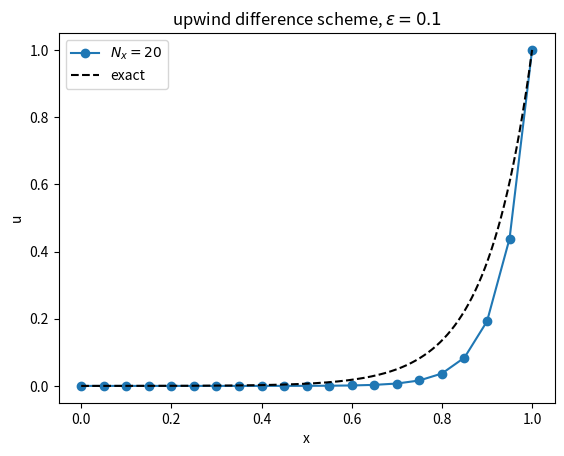
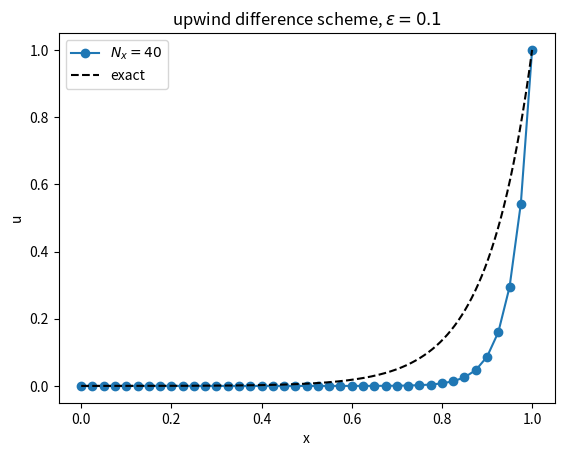
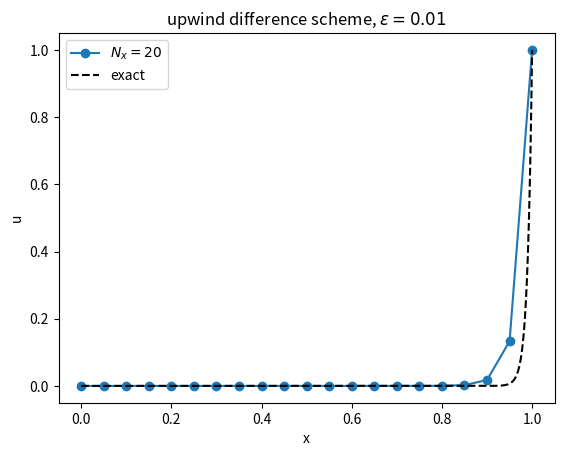
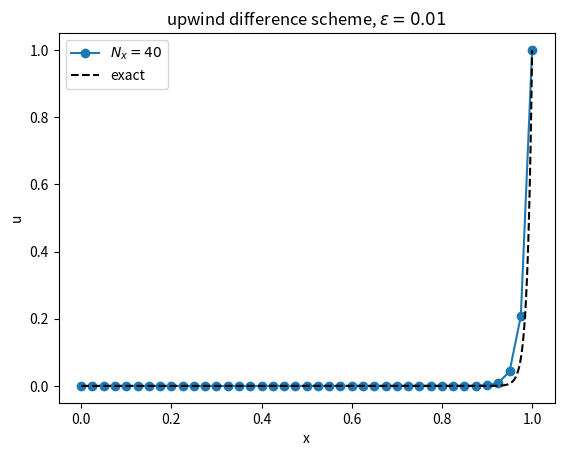

The script that saved these images, in order:
import numpy as np


def solver(eps, Nx, method="centered"):
    """
    Solver for the two point boundary value problem u'=eps*u'',
    u(0)=0, u(1)=1.
    """
    x = np.linspace(0, 1, Nx + 1)  # Mesh points in space
    # Make sure dx and dt are compatible with x and t
    dx = x[1] - x[0]
    u = np.zeros(Nx + 1)

    # Representation of sparse matrix and right-hand side
    diagonal = np.zeros(Nx + 1)
    lower = np.zeros(Nx)
    upper = np.zeros(Nx)
    b = np.zeros(Nx + 1)

    # Precompute sparse matrix (scipy format)
    if method == "centered":
        diagonal[:] = 2 * eps / dx**2
        lower[:] = -1 / dx - eps / dx**2
        upper[:] = 1 / dx - eps / dx**2
    elif method == "upwind":
        diagonal[:] = 1 / dx + 2 * eps / dx**2
        lower[:] = 1 / dx - eps / dx**2
        upper[:] = -eps / dx**2

    # Insert boundary conditions
    upper[0] = 0
    lower[-1] = 0
    diagonal[0] = diagonal[-1] = 1
    b[-1] = 1.0

    # Set up sparse matrix and solve
    diags = [0, -1, 1]
    import scipy.sparse
    import scipy.sparse.linalg

    A = scipy.sparse.diags(
        diagonals=[diagonal, lower, upper],
        offsets=[0, -1, 1],
        shape=(Nx + 1, Nx + 1),
        format="csr",
    )
    u[:] = scipy.sparse.linalg.spsolve(A, b)
    return u, x


def u_exact(x, eps):
    return (np.exp(x / eps) - 1) / (np.exp(1.0 / eps) - 1)


def demo(eps=0.01, method="centered"):
    import matplotlib.pyplot as plt

    x_fine = np.linspace(0, 1, 2001)
    for Nx in (20, 40):
        u, x = solver(eps, Nx, method=method)
        plt.figure()
        plt.plot(x, u, "o-")
        plt.plot(x_fine, u_exact(x_fine, eps), "k--")
        plt.legend(["$N_x=%d$" % Nx, "exact"], loc="upper left")
        plt.title(method + " difference scheme, " + r"$\epsilon=%g$" % eps)
        plt.xlabel("x")
        plt.ylabel("u")
        stem = "tmp1_%s_%d_%s" % (method, Nx, str(eps).replace(".", "_"))
        plt.savefig(stem + ".png")
        plt.savefig(stem + ".pdf")
    plt.show()


if __name__ == "__main__":
    demo(eps=0.1, method="upwind")
    demo(eps=0.01, method="upwind")
    # demo(eps=0.1, method='centered')
    # demo(eps=0.01, method='centered')
